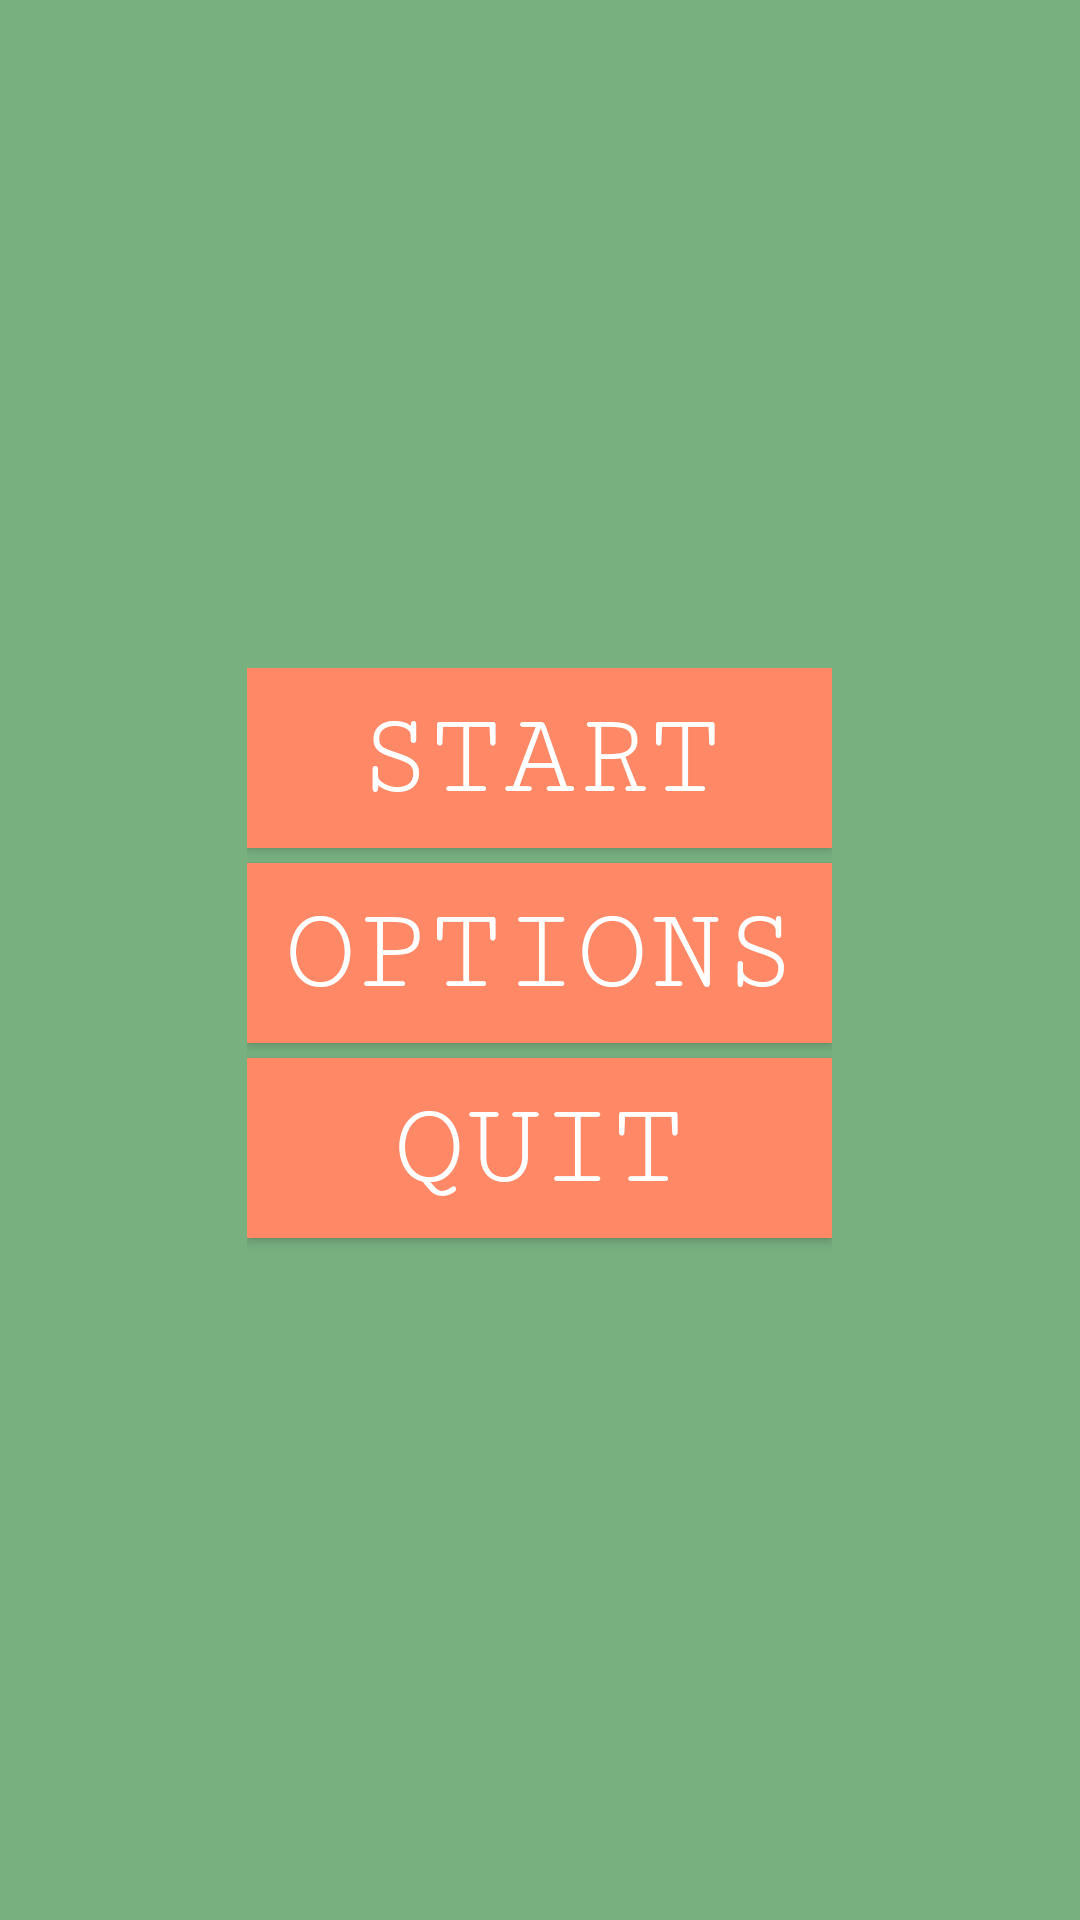

Reconstruct the res/layout file that produces this screen, plus the resources it refers to.
<!-- AndroidManifest.xml: application theme Theme.AppCompat.NoActionBar -->
<!-- res/layout/activity_main.xml -->
<?xml version="1.0" encoding="utf-8"?>
<androidx.constraintlayout.widget.ConstraintLayout xmlns:android="http://schemas.android.com/apk/res/android"
    xmlns:app="http://schemas.android.com/apk/res-auto"
    xmlns:tools="http://schemas.android.com/tools"
    android:layout_width="match_parent"
    android:layout_height="match_parent"
    android:background="@color/colorPrimary"
    tools:context=".MainActivity">

    <TextView
        android:layout_width="wrap_content"
        android:layout_height="wrap_content"
        android:layout_marginTop="120dp"
        android:fontFamily="sans-serif-smallcaps"
        android:text="Terra Trivia"
        android:textSize="50dp"
        app:layout_constraintBottom_toTopOf="@+id/fl_fragment"
        app:layout_constraintLeft_toLeftOf="parent"
        app:layout_constraintRight_toRightOf="parent"
        app:layout_constraintTop_toTopOf="parent" />

    <FrameLayout android:id="@+id/fl_fragment"
        android:layout_width="120pt"
        android:layout_height="250pt"
        app:layout_constraintTop_toTopOf="parent"
        app:layout_constraintLeft_toLeftOf="parent"
        app:layout_constraintRight_toRightOf="parent"
        app:layout_constraintBottom_toBottomOf="parent">

        <LinearLayout
            android:id="@+id/layout_buttons"
            android:layout_width="195dp"
            android:layout_height="195dp"
            android:layout_gravity="center"
            app:layout_constraintLeft_toLeftOf="@+id/fl_fragment"
            app:layout_constraintRight_toRightOf="@+id/fl_fragment"
            app:layout_constraintBottom_toBottomOf="@+id/fl_fragment"
            app:layout_constraintTop_toTopOf="@+id/fl_fragment"
            android:orientation="vertical">

            <Button
                android:id="@+id/btn_start"
                android:layout_width="match_parent"
                android:fontFamily="serif-monospace"
                android:layout_height="60dp"
                android:layout_marginBottom="5dp"
                android:background="@color/colorSecondary"
                android:text="START"
                android:textSize="40dp" />

            <Button
                android:id="@+id/btn_options"
                android:layout_width="match_parent"
                android:fontFamily="serif-monospace"
                android:layout_height="60dp"
                android:layout_marginBottom="5dp"
                android:background="@color/colorSecondary"
                android:text="OPTIONS"
                android:textSize="40dp"/>

            <Button
                android:id="@+id/btn_quit"
                android:layout_width="match_parent"
                android:fontFamily="serif-monospace"
                android:layout_height="60dp"
                android:layout_marginBottom="5dp"
                android:background="@color/colorSecondary"
                android:text="QUIT"
                android:textSize="40dp"/>

        </LinearLayout>
    </FrameLayout>




</androidx.constraintlayout.widget.ConstraintLayout>
<!-- resources referenced by this layout -->
<resources>
  <color name="colorPrimary">#78B080</color>
  <color name="colorSecondary">#FF8966</color>
</resources>
